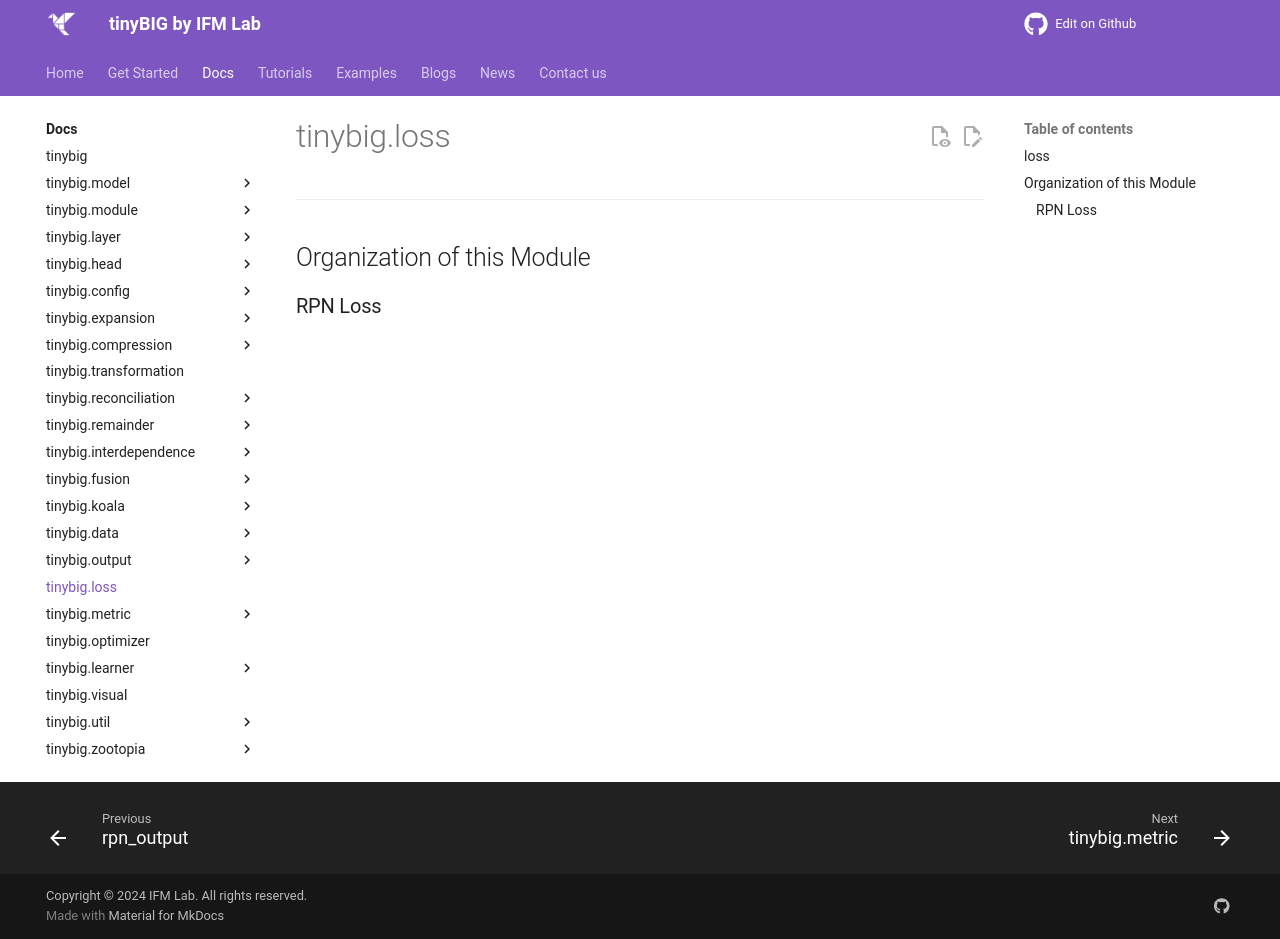

repository: jwzhanggy/tinyBIG · page: documentations/loss/index.html · generator: mkdocs

# tinybig.loss

::: tinybig.loss

---------------------------------------
## Organization of this Module

### RPN Loss
